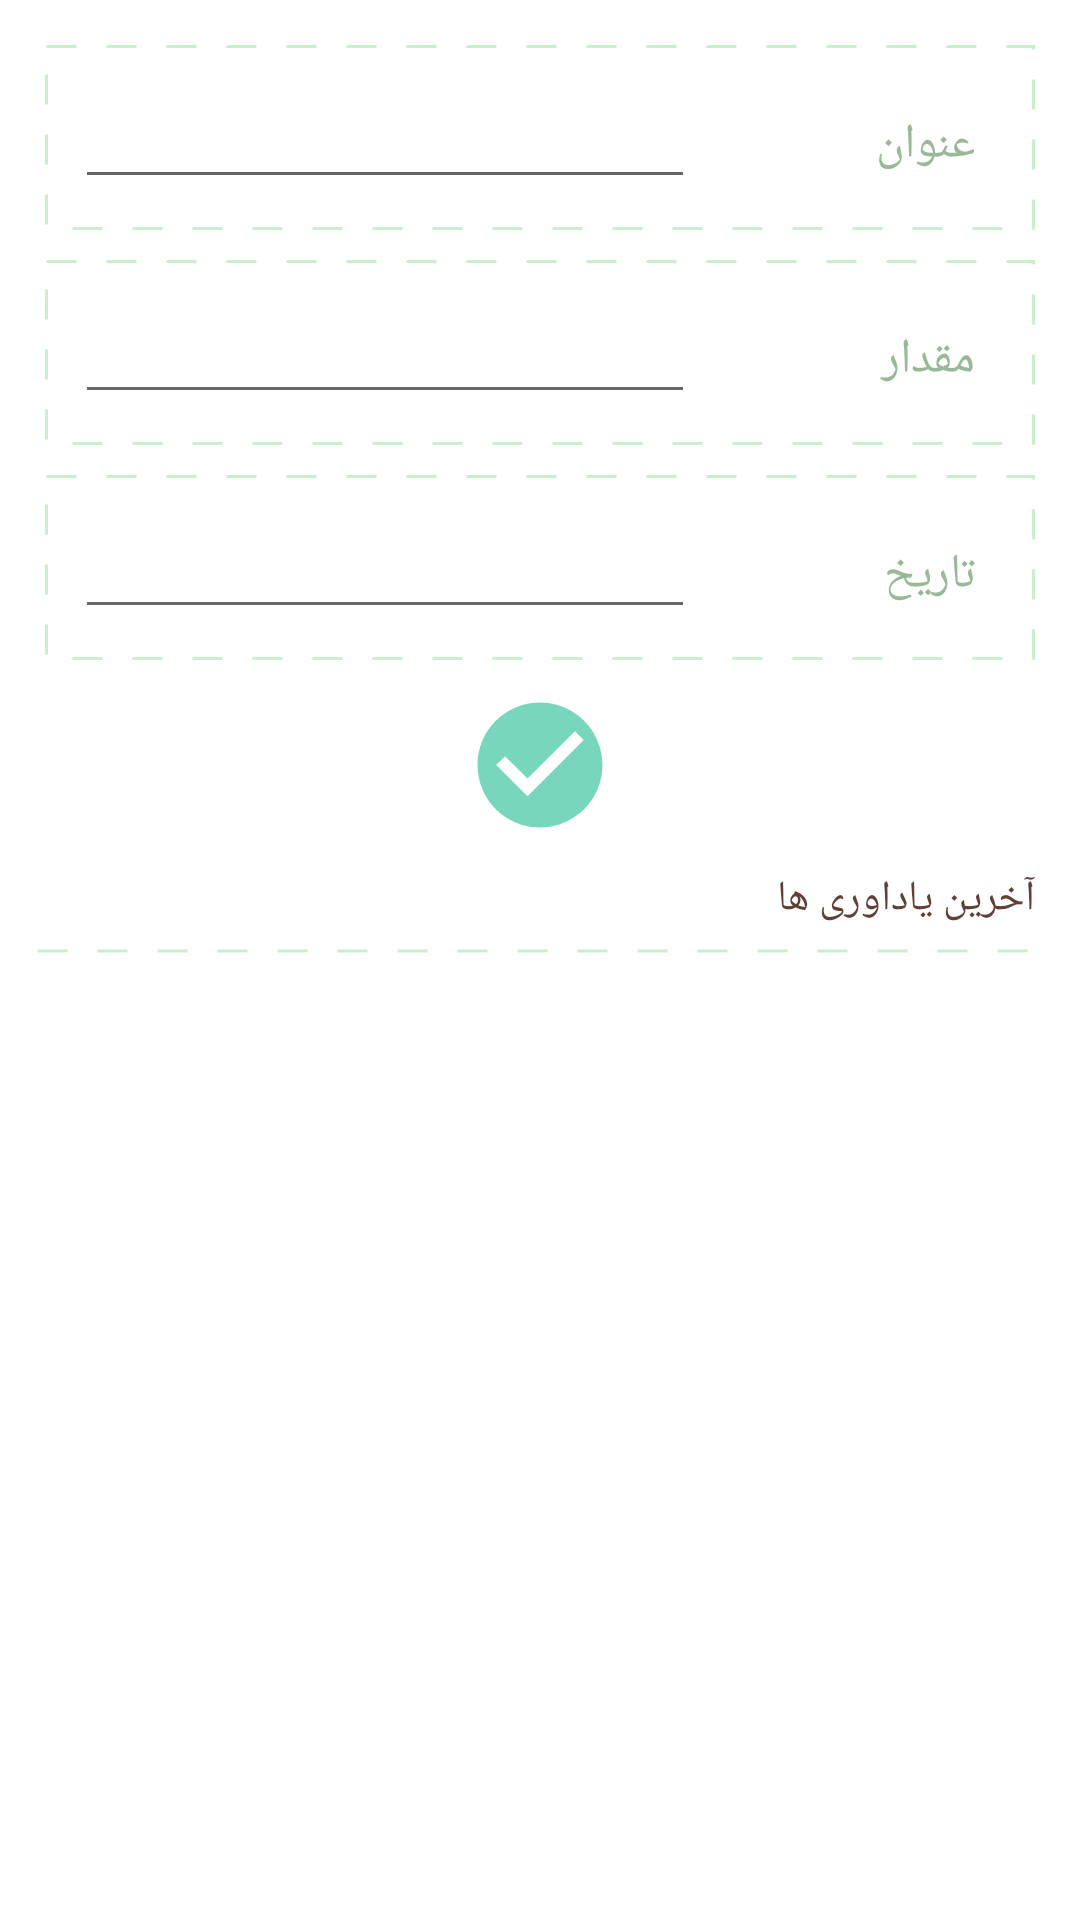

Produce the Android XML layout that renders to this screen, including the resource entries it uses.
<!-- AndroidManifest.xml: application theme AppTheme -->
<!-- res/layout/reminder_fragment.xml -->
<?xml version="1.0" encoding="utf-8"?>
<layout xmlns:app="http://schemas.android.com/apk/res-auto"
    xmlns:android="http://schemas.android.com/apk/res/android">
    <data>
        <variable
            name="clickHandler"
            type="com.example.piggybank.view.ReminderFragment.AddAndEditActivityClickHandlers" />
    </data>
<LinearLayout
    android:orientation="vertical"
    android:padding="@dimen/large_padding"
    android:layout_width="match_parent"
    android:layout_height="match_parent">

    <LinearLayout
        android:layout_width="match_parent"
        android:layout_height="wrap_content"
        android:layoutDirection="rtl"
        android:padding="@dimen/large_padding"
        android:background="@drawable/rectangles"
        android:layout_margin="@dimen/normal_margin"
        android:layout_gravity="center_horizontal"
        android:weightSum="3"
        android:orientation="horizontal">

        <TextView
            android:layout_width="0dp"
            android:layout_weight="1"
            android:layout_height="wrap_content"
            android:textSize="@dimen/text_size"
            android:text="@string/string_title"
            android:padding="@dimen/large_padding"
            android:textColor="@color/colorAccent"/>
        <EditText
            android:layout_width="0dp"
            android:id="@+id/title_item"
            android:textColor="@color/brown_box"
            android:maxLines="1"
            android:layout_height="wrap_content"
            android:layout_weight="2"/>
    </LinearLayout>
    <LinearLayout
        android:layout_width="match_parent"
        android:layout_height="wrap_content"
        android:layoutDirection="rtl"
        android:padding="@dimen/large_padding"
        android:background="@drawable/rectangles"
        android:layout_margin="@dimen/normal_margin"
        android:layout_gravity="center_horizontal"
        android:weightSum="3"
        android:orientation="horizontal">

        <TextView
            android:layout_width="0dp"
            android:layout_weight="1"
            android:layout_height="wrap_content"
            android:textSize="@dimen/text_size"
            android:text="@string/string_amount"
            android:padding="@dimen/large_padding"
            android:textColor="@color/colorAccent"/>
        <EditText
            android:layout_width="0dp"
            android:id="@+id/amount_item"
            android:textColor="@color/brown_box"
            android:maxLines="1"
            android:layout_height="wrap_content"
            android:layout_weight="2"/>
    </LinearLayout>
    <LinearLayout
        android:layout_width="match_parent"
        android:layout_height="wrap_content"
        android:layoutDirection="rtl"
        android:weightSum="3"
        android:background="@drawable/rectangles"
        android:layout_gravity="center_horizontal"
        android:padding="@dimen/large_padding"
        android:layout_margin="@dimen/normal_margin"
        android:orientation="horizontal">
        <TextView
            android:layout_width="0dp"
            android:layout_weight="1.0"
            android:layout_height="wrap_content"
            android:textSize="@dimen/text_size"
            android:text="@string/string_date"
            android:padding="@dimen/large_padding"
            android:textColor="@color/colorAccent"/>

        <EditText
            android:id="@+id/date"
            android:layout_width="0dp"
            android:layout_height="wrap_content"
            android:ems="10"
            android:layout_weight="2"
            android:inputType="date" />

    </LinearLayout>

    <ImageButton
        android:layout_width="50dp"
        android:layout_height="50dp"
        android:src="@drawable/saveitems"
        android:background="@color/cardview_light_background"
        android:layout_margin="@dimen/normal_margin"
        android:id="@+id/save_item"
        android:clickable="true"
        android:onClick="@{clickHandler::onAddButtonClicked}"
        android:layout_gravity="center"

        />
    <TextView
        android:layout_width="match_parent"
        android:layout_height="wrap_content"
        android:text="@string/string_recent_reminder"
        android:padding="@dimen/normal_margin"
        android:textColor="@color/brown_box"/>

    <ImageView
        android:layout_width="match_parent"
        android:layout_height="2dp"
        android:layout_margin="2dp"
        android:src="@drawable/dash_line"
        android:layerType="software"/>
    <androidx.recyclerview.widget.RecyclerView
        android:layout_width="match_parent"
        android:layout_height="wrap_content"
        android:layoutDirection="rtl"
        android:id="@+id/recycle"
        android:layout_margin="@dimen/large_margin"/>

</LinearLayout>
</layout>
<!-- resources referenced by this layout -->
<resources>
  <color name="brown_box">#603F35</color>
  <color name="colorAccent">#99b898</color>
  <dimen name="large_margin">10dp</dimen>
  <dimen name="large_padding">10dp</dimen>
  <dimen name="normal_margin">5dp</dimen>
  <dimen name="text_size">16dp</dimen>
  <!-- drawable dash_line (drawable) -->
  <?xml version="1.0" encoding="utf-8"?>
  <shape xmlns:android="http://schemas.android.com/apk/res/android" android:shape="line">
  <stroke
      android:color="#CAEFCC"
      android:dashWidth="10dp"
      android:dashGap="10dp"
      android:width="1dp"/>
  </shape>
  <!-- drawable rectangles (drawable) -->
  <?xml version="1.0" encoding="utf-8"?>
  <shape xmlns:android="http://schemas.android.com/apk/res/android" android:shape="rectangle">
      <stroke
          android:color="#CAEFCC"
          android:dashWidth="10dp"
          android:dashGap="10dp"
          android:width="1dp"/>
  </shape>
  <!-- drawable saveitems (drawable) -->
  <vector android:alpha="0.9" android:height="50dp" android:tint="#03B381"
      android:viewportHeight="24" android:viewportWidth="24"
      android:width="50dp" xmlns:android="http://schemas.android.com/apk/res/android">
      <path android:fillColor="@color/colorAccentWithOpacity" android:pathData="M12,2C6.48,2 2,6.48 2,12s4.48,10 10,10 10,-4.48 10,-10S17.52,2 12,2zM10,17l-5,-5 1.41,-1.41L10,14.17l7.59,-7.59L19,8l-9,9z"/>
  </vector>
  <string name="string_amount">مقدار</string>
  <string name="string_date">تاریخ</string>
  <string name="string_recent_reminder">آخرین یاداوری ها</string>
  <string name="string_title">عنوان</string>
  <style name="AppTheme" parent="Theme.MaterialComponents.Light.NoActionBar">
          <item name="colorPrimary">@color/colorPrimary</item>
          <item name="colorPrimaryDark">@color/colorPrimaryDark</item>
          <item name="colorAccent">@color/colorAccent</item>
      </style>
  <color name="colorAccentWithOpacity">#9999B898</color>
  <color name="colorPrimary">#feceab</color>
  <color name="colorPrimaryDark">#ff847c</color>
</resources>
